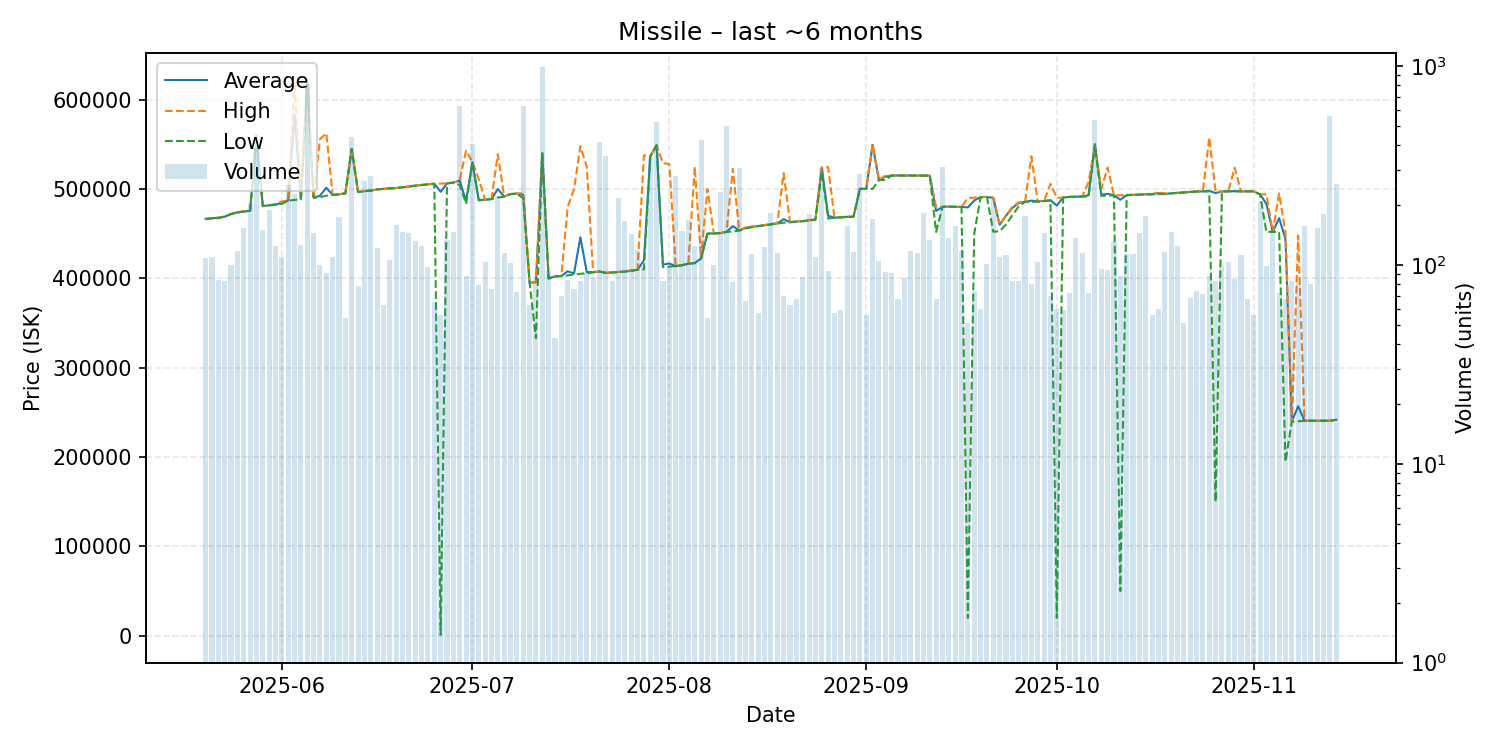

The data file committed next to this chart (first rows):
date, average, highest, lowest, order_count, volume
2025-05-20, 466500, 466500, 466500, 48, 108
2025-05-21, 467300, 467400, 467200, 49, 110
2025-05-22, 467855, 468000, 467400, 36, 84
2025-05-23, 469054, 469100, 469000, 43, 83
2025-05-24, 472000, 472050, 472000, 65, 100
2025-05-25, 473900, 474000, 473700, 49, 117
2025-05-26, 474900, 475000, 474600, 54, 153
2025-05-27, 475500, 475500, 475500, 34, 205
2025-05-28, 560400, 560450, 560400, 63, 389
2025-05-29, 480900, 481000, 480800, 65, 149
2025-05-30, 481800, 481800, 481800, 56, 188
2025-05-31, 482500, 483400, 482200, 70, 124
2025-06-01, 484400, 486000, 483500, 49, 109
2025-06-02, 487100, 487400, 486900, 73, 253
2025-06-03, 583000, 621200, 487800, 60, 226
2025-06-04, 488600, 488600, 488500, 52, 126
2025-06-05, 621200, 621200, 621200, 67, 814
2025-06-06, 490300, 490400, 490300, 54, 144
2025-06-07, 492458, 555850, 490800, 58, 100
2025-06-08, 501397, 562400, 492500, 48, 91
2025-06-09, 493400, 493500, 493400, 62, 109
2025-06-10, 494000, 494050, 494000, 57, 175
2025-06-11, 495176, 495500, 495000, 33, 54
2025-06-12, 544900, 544900, 544900, 49, 442
2025-06-13, 496668, 496700, 496500, 45, 78
2025-06-14, 497600, 498100, 497500, 68, 263
2025-06-15, 498200, 498300, 498200, 67, 280
2025-06-16, 499600, 499600, 499600, 51, 121
2025-06-17, 500197, 500200, 500100, 35, 63
2025-06-18, 500700, 500800, 500600, 44, 106
2025-06-19, 501100, 501100, 501100, 51, 159
2025-06-20, 502000, 502000, 502000, 40, 147
2025-06-21, 502700, 502900, 502700, 49, 144
2025-06-22, 503800, 504000, 503700, 48, 132
2025-06-23, 504500, 504600, 504500, 53, 124
2025-06-24, 505323, 505600, 505200, 44, 98
2025-06-25, 505823, 505900, 505800, 30, 65
2025-06-26, 496905, 506000, 1002, 31, 56
2025-06-27, 506200, 506200, 506200, 51, 133
2025-06-28, 507200, 507200, 507200, 50, 147
2025-06-29, 509400, 509500, 504400, 59, 633
2025-06-30, 486339, 543000, 483550, 31, 88
2025-07-01, 530000, 530000, 530000, 41, 407
2025-07-02, 487762, 511000, 487200, 43, 79
2025-07-03, 488000, 488000, 488000, 39, 104
2025-07-04, 488764, 488900, 488700, 37, 76
2025-07-05, 500000, 538900, 490500, 55, 223
2025-07-06, 491600, 491600, 491400, 51, 115
2025-07-07, 494350, 494500, 494200, 53, 102
2025-07-08, 494981, 495000, 494700, 39, 73
2025-07-09, 493600, 495400, 489600, 38, 631
2025-07-10, 395225, 395300, 395200, 40, 63
2025-07-11, 395416, 396100, 333000, 38, 87
2025-07-12, 540000, 540000, 540000, 59, 994
2025-07-13, 399994, 400200, 399600, 39, 93
2025-07-14, 402209, 402300, 402200, 28, 43
2025-07-15, 402583, 402700, 402400, 33, 70
2025-07-16, 407885, 479800, 403300, 38, 84
2025-07-17, 405472, 500000, 404200, 37, 76
2025-07-18, 446017, 547900, 405100, 36, 83
... 119 more rows
